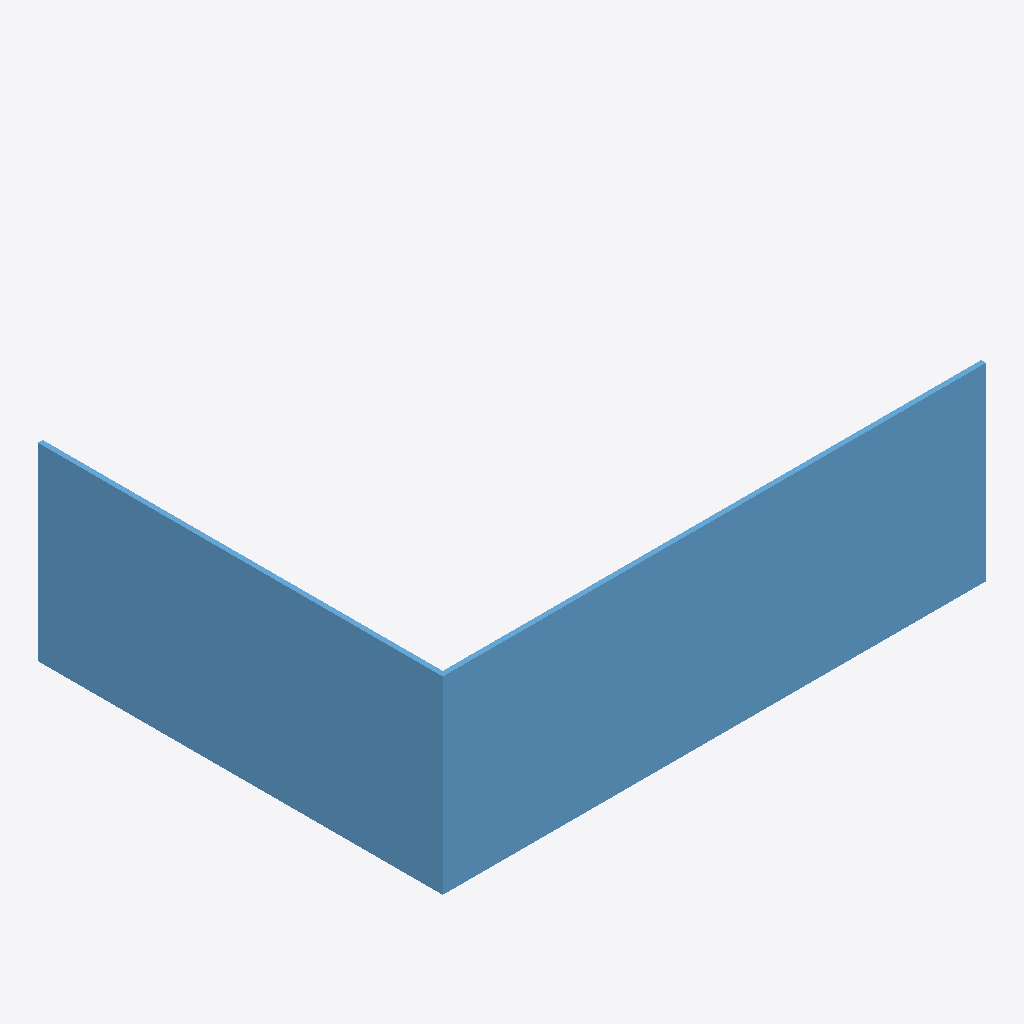
Isometric view of an IFC building model (IFC-SPF (STEP), schema IFC4, length unit millimetre), seen from the south-west, elements coloured by IFC class: 1 window (light blue).
Extent 6.8 m × 5.0 m × 2.4 m (x, y, z). Elements (1): 1 IfcWindow.

HEADER;
FILE_DESCRIPTION(('ViewDefinition [CoordinationView]'),'2;1');
FILE_NAME('','2025-04-16T18:47:08',(),(),'IfcOpenShell 0.7.0','IfcOpenShell 0.7.0','');
FILE_SCHEMA(('IFC4'));
ENDSEC;
DATA;
#9=IFCPROJECT('10ec3xz3nCde2hIeeTAgfu',#8,'My Project',$,$,$,$,(#81),#53);
#200=IFCSITE('3pvHzZN_P3MQqRafBp2GUD',#199,'My Site',$,$,$,$,$,$,$,$,$,$,$);
#172=IFCWINDOW('3tDLlHqQ1C38qUkvG8Bse9',#210,$,$,$,#209,#171,$,2350.00000000002,5350.00000000002,.WINDOW.,.NOTDEFINED.,$);
ENDSEC;
